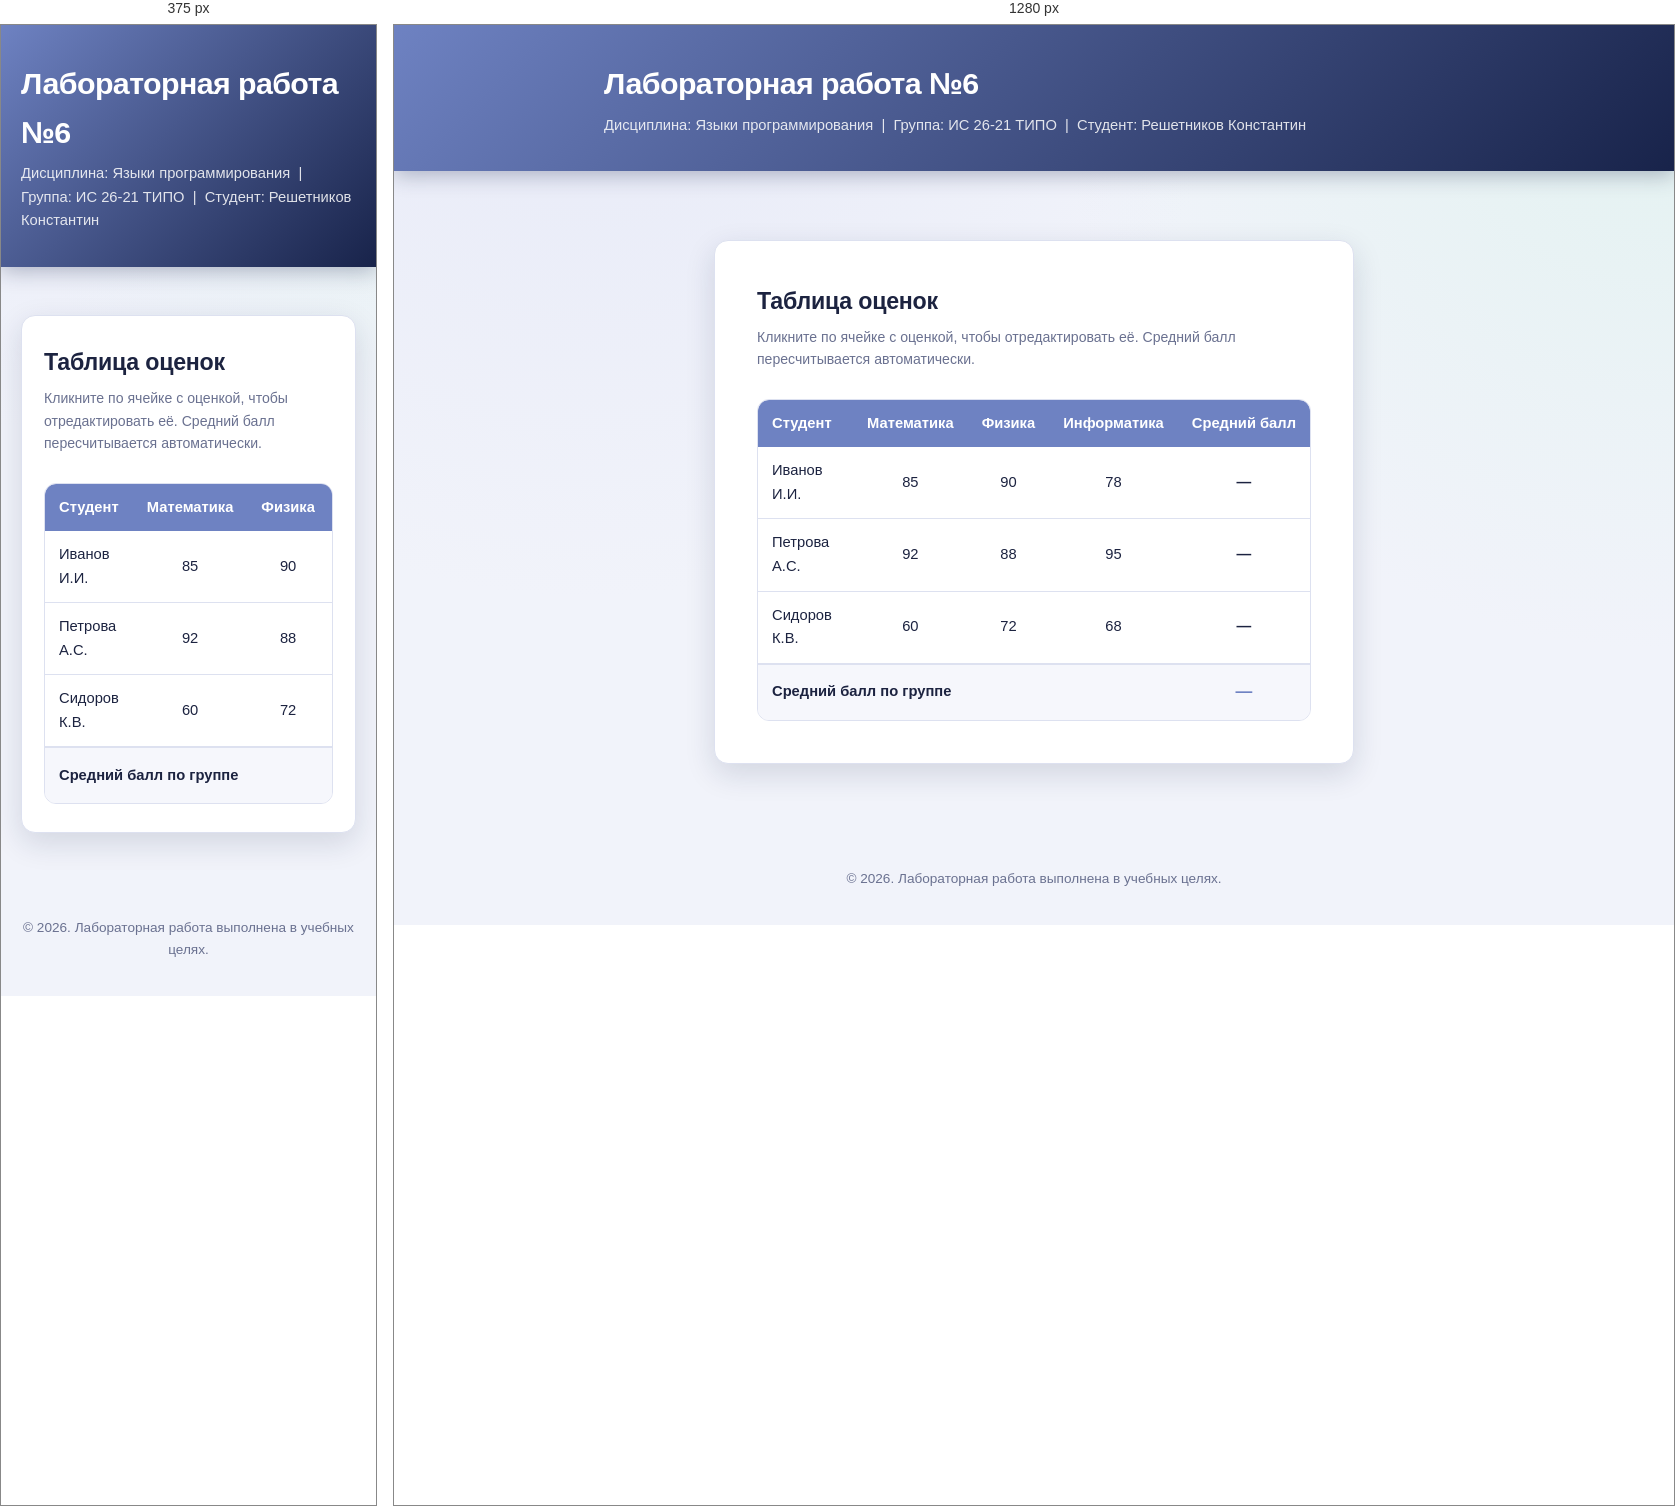
Rendered at 375 px and 1280 px, left to right.

<!-- file: laba62.html -->
<!DOCTYPE html>
<html lang="ru">
<head>
  <meta charset="UTF-8">
  <meta name="viewport" content="width=device-width, initial-scale=1">
  <title>Лабораторная работа №6 — Таблица оценок</title>
  <link rel="stylesheet" href="style.css">
</head>
<body>

  <header class="site-header">
    <div class="container">
      <h1>Лабораторная работа №6</h1>
      <p class="subtitle">Дисциплина: Языки программирования &nbsp;|&nbsp; Группа: ИС 26-21 ТИПО &nbsp;|&nbsp; Студент: Решетников Константин</p>
    </div>
  </header>

  <main class="container">
    <section class="work-area work-area--wide">

      <h2>Таблица оценок</h2>
      <p class="work-area__hint">Кликните по ячейке с оценкой, чтобы отредактировать её. Средний балл пересчитывается автоматически.</p>

      <div class="table-wrapper">
        <table class="grades-table" id="gradesTable">
          <thead>
            <tr>
              <th>Студент</th>
              <th>Математика</th>
              <th>Физика</th>
              <th>Информатика</th>
              <th>Средний балл</th>
            </tr>
          </thead>
          <tbody id="gradesBody">
            <tr>
              <td>Иванов И.И.</td>
              <td class="grade-cell" data-value="85">85</td>
              <td class="grade-cell" data-value="90">90</td>
              <td class="grade-cell" data-value="78">78</td>
              <td class="avg-cell">—</td>
            </tr>
            <tr>
              <td>Петрова А.С.</td>
              <td class="grade-cell" data-value="92">92</td>
              <td class="grade-cell" data-value="88">88</td>
              <td class="grade-cell" data-value="95">95</td>
              <td class="avg-cell">—</td>
            </tr>
            <tr>
              <td>Сидоров К.В.</td>
              <td class="grade-cell" data-value="60">60</td>
              <td class="grade-cell" data-value="72">72</td>
              <td class="grade-cell" data-value="68">68</td>
              <td class="avg-cell">—</td>
            </tr>
          </tbody>
          <tfoot>
            <tr>
              <td colspan="4">Средний балл по группе</td>
              <td id="classAvg" class="avg-cell avg-cell--total">—</td>
            </tr>
          </tfoot>
        </table>
      </div>

      <p id="tableError" class="error-message" hidden>Оценка должна быть числом от 0 до 100.</p>

    </section>
  </main>

  <footer class="site-footer">
    <div class="container">
      <p>&copy; 2026. Лабораторная работа выполнена в учебных целях.</p>
    </div>
  </footer>

  <script src="script.js"></script>
</body>
</html>

/* @media block from style.css */
@media (max-width: 600px) {
  .work-area { padding: 28px 22px; }
}